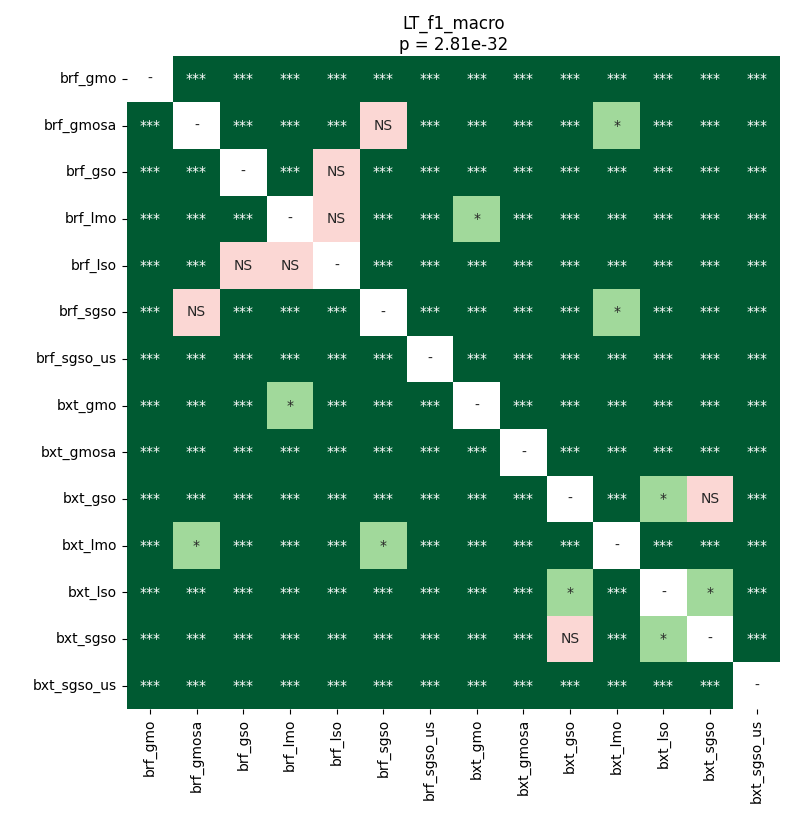

The table this chart was drawn from, first rows:
	brf_gmo	brf_gmosa	brf_gso	brf_lmo	brf_lso	brf_sgso	brf_sgso_us	bxt_gmo	bxt_gmosa	bxt_gso	bxt_lmo	bxt_lso	bxt_sgso	bxt_sgso_us
brf_gmo	1.0	3.8042460402397256e-05	3.8042460402397256e-05	3.8042460402397256e-05	3.8042460402397256e-05	3.8042460402397256e-05	3.8042460402397256e-05	3.8042460402397256e-05	3.8042460402397256e-05	3.8042460402397256e-05	3.8042460402397256e-05	3.8042460402397256e-05	3.8042460402397256e-05	3.8042460402397256e-05
brf_gmosa	3.8042460402397256e-05	1.0	0.000178	3.8042460402397256e-05	3.8042460402397256e-05	1.0	3.8042460402397256e-05	3.8042460402397256e-05	3.8042460402397256e-05	3.8042460402397256e-05	0.02641	3.8042460402397256e-05	3.8042460402397256e-05	3.8042460402397256e-05
brf_gso	3.8042460402397256e-05	0.000178	1.0	0.000243	0.3261	7.308156866776316e-05	3.8042460402397256e-05	0.0001082	3.8042460402397256e-05	3.8042460402397256e-05	0.000243	3.8042460402397256e-05	3.8042460402397256e-05	3.8042460402397256e-05
brf_lmo	3.8042460402397256e-05	3.8042460402397256e-05	0.000243	1.0	0.09663	3.8042460402397256e-05	3.8042460402397256e-05	0.02641	3.8042460402397256e-05	3.8042460402397256e-05	3.8042460402397256e-05	3.8042460402397256e-05	3.8042460402397256e-05	3.8042460402397256e-05
brf_lso	3.8042460402397256e-05	3.8042460402397256e-05	0.3261	0.09663	1.0	3.8042460402397256e-05	3.8042460402397256e-05	0.0006514	3.8042460402397256e-05	3.8042460402397256e-05	7.308156866776316e-05	3.8042460402397256e-05	3.8042460402397256e-05	3.8042460402397256e-05
brf_sgso	3.8042460402397256e-05	1.0	7.308156866776316e-05	3.8042460402397256e-05	3.8042460402397256e-05	1.0	3.8042460402397256e-05	3.8042460402397256e-05	3.8042460402397256e-05	3.8042460402397256e-05	0.04041	3.8042460402397256e-05	3.8042460402397256e-05	3.8042460402397256e-05
brf_sgso_us	3.8042460402397256e-05	3.8042460402397256e-05	3.8042460402397256e-05	3.8042460402397256e-05	3.8042460402397256e-05	3.8042460402397256e-05	1.0	3.8042460402397256e-05	3.8042460402397256e-05	3.8042460402397256e-05	3.8042460402397256e-05	3.8042460402397256e-05	3.8042460402397256e-05	3.8042460402397256e-05
bxt_gmo	3.8042460402397256e-05	3.8042460402397256e-05	0.0001082	0.02641	0.0006514	3.8042460402397256e-05	3.8042460402397256e-05	1.0	3.8042460402397256e-05	3.8042460402397256e-05	3.8042460402397256e-05	3.8042460402397256e-05	3.8042460402397256e-05	3.8042460402397256e-05
bxt_gmosa	3.8042460402397256e-05	3.8042460402397256e-05	3.8042460402397256e-05	3.8042460402397256e-05	3.8042460402397256e-05	3.8042460402397256e-05	3.8042460402397256e-05	3.8042460402397256e-05	1.0	3.8042460402397256e-05	3.8042460402397256e-05	0.0008467	3.8042460402397256e-05	3.8042460402397256e-05
bxt_gso	3.8042460402397256e-05	3.8042460402397256e-05	3.8042460402397256e-05	3.8042460402397256e-05	3.8042460402397256e-05	3.8042460402397256e-05	3.8042460402397256e-05	3.8042460402397256e-05	3.8042460402397256e-05	1.0	7.308156866776316e-05	0.02641	0.1235	3.8042460402397256e-05
bxt_lmo	3.8042460402397256e-05	0.02641	0.000243	3.8042460402397256e-05	7.308156866776316e-05	0.04041	3.8042460402397256e-05	3.8042460402397256e-05	3.8042460402397256e-05	7.308156866776316e-05	1.0	3.8042460402397256e-05	3.8042460402397256e-05	3.8042460402397256e-05
bxt_lso	3.8042460402397256e-05	3.8042460402397256e-05	3.8042460402397256e-05	3.8042460402397256e-05	3.8042460402397256e-05	3.8042460402397256e-05	3.8042460402397256e-05	3.8042460402397256e-05	0.0008467	0.02641	3.8042460402397256e-05	1.0	0.02345	3.8042460402397256e-05
bxt_sgso	3.8042460402397256e-05	3.8042460402397256e-05	3.8042460402397256e-05	3.8042460402397256e-05	3.8042460402397256e-05	3.8042460402397256e-05	3.8042460402397256e-05	3.8042460402397256e-05	3.8042460402397256e-05	0.1235	3.8042460402397256e-05	0.02345	1.0	3.8042460402397256e-05
bxt_sgso_us	3.8042460402397256e-05	3.8042460402397256e-05	3.8042460402397256e-05	3.8042460402397256e-05	3.8042460402397256e-05	3.8042460402397256e-05	3.8042460402397256e-05	3.8042460402397256e-05	3.8042460402397256e-05	3.8042460402397256e-05	3.8042460402397256e-05	3.8042460402397256e-05	3.8042460402397256e-05	1.0
